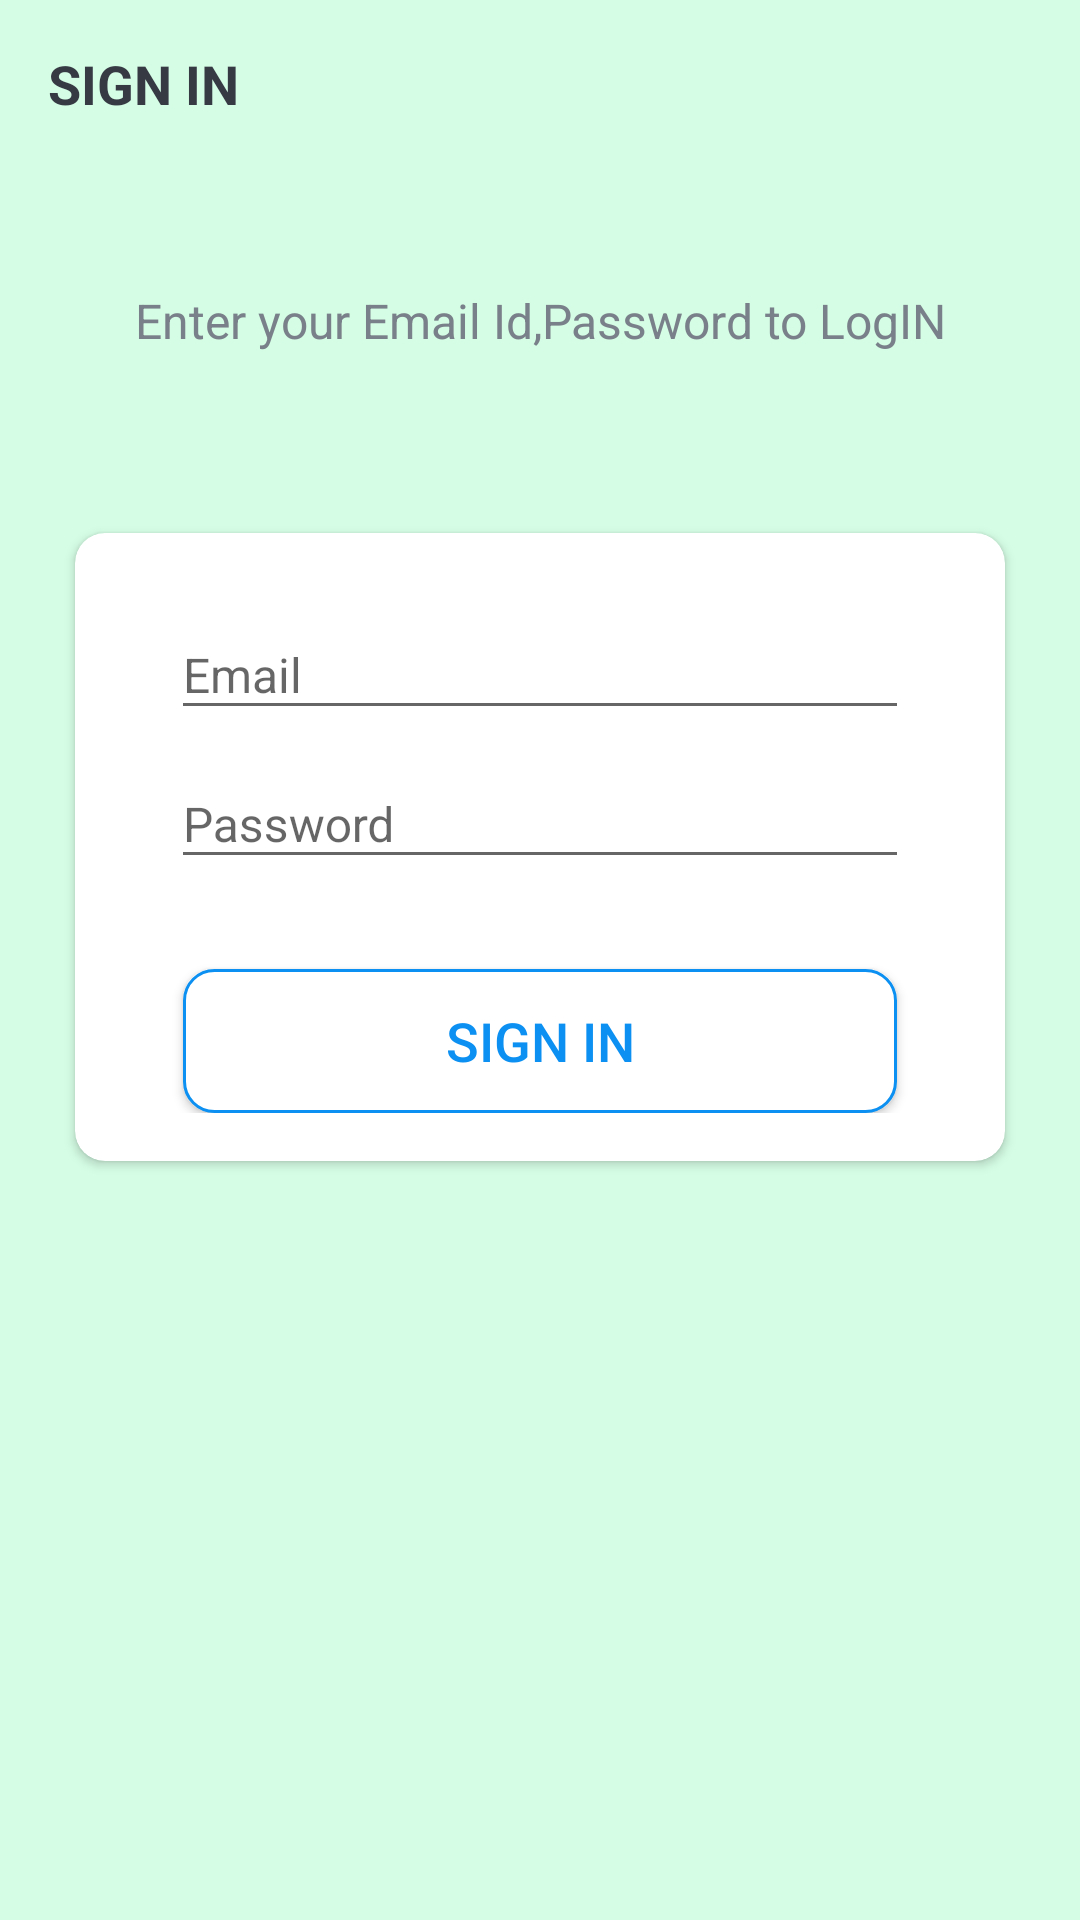

Android layout source for this screen:
<!-- AndroidManifest.xml: activity theme AppTheme.NoActionBar -->
<!-- res/layout/activity_sign_in.xml -->
<?xml version="1.0" encoding="utf-8"?>
<LinearLayout
    xmlns:android="http://schemas.android.com/apk/res/android"
    xmlns:app="http://schemas.android.com/apk/res-auto"
    xmlns:tools="http://schemas.android.com/tools"
    android:layout_width="match_parent"
    android:layout_height="match_parent"
    android:background="@drawable/backwallblue"
    android:orientation="vertical"
    tools:context=".activities.SignInActivity">


    <androidx.appcompat.widget.Toolbar
        android:id="@+id/toolbar_sign_in_activity"
        android:layout_width="match_parent"
        android:layout_height="?attr/actionBarSize">
        <TextView
            android:id="@+id/tv_title_sign_in"
            android:layout_width="match_parent"
            android:layout_height="match_parent"
            android:gravity="center_vertical"
            android:text="@string/sign_in"
            android:textColor="@color/primary_text_color"
            android:textSize="@dimen/toolbar_title_text_size"
            android:textStyle="bold"/>

    </androidx.appcompat.widget.Toolbar>

    <LinearLayout
        android:layout_width="match_parent"
        android:layout_height="match_parent"
        android:layout_gravity="center"
        android:layout_marginTop="@dimen/authentication_screen_content_marginTop"
        android:orientation="vertical">

        <TextView
            android:layout_width="match_parent"
            android:layout_height="wrap_content"
            android:layout_marginStart="@dimen/authentication_screen_marginStartEnd"
            android:layout_marginEnd="@dimen/authentication_screen_marginStartEnd"
            android:gravity="center"
            android:text="@string/sign_in_description_text"
            android:textColor="@color/secondary_text_color"
            android:textSize="@dimen/authentication_description_text_size" />

        <androidx.cardview.widget.CardView
            android:layout_width="match_parent"
            android:layout_height="wrap_content"
            android:layout_marginStart="@dimen/authentication_screen_marginStartEnd"
            android:layout_marginTop="@dimen/authentication_screen_card_view_marginTop"
            android:layout_marginEnd="@dimen/authentication_screen_marginStartEnd"
            android:elevation="@dimen/card_view_elevation"
            app:cardCornerRadius="@dimen/card_view_corner_radius">

            <LinearLayout
                android:layout_width="match_parent"
                android:layout_height="wrap_content"
                android:orientation="vertical"
                android:padding="@dimen/card_view_layout_content_padding">



                <com.google.android.material.textfield.TextInputLayout
                    android:layout_width="match_parent"
                    android:layout_height="wrap_content"
                    android:layout_marginStart="@dimen/authentication_screen_til_marginStartEnd"
                    android:layout_marginEnd="@dimen/authentication_screen_til_marginStartEnd">
                    <androidx.appcompat.widget.AppCompatEditText
                        android:id="@+id/et_email_sign_in"
                        android:layout_width="match_parent"
                        android:layout_height="wrap_content"
                        android:hint="@string/email"
                        android:inputType="textEmailAddress"
                        android:textSize="@dimen/et_text_size"/>

                </com.google.android.material.textfield.TextInputLayout>

                <com.google.android.material.textfield.TextInputLayout
                    android:layout_width="match_parent"
                    android:layout_height="wrap_content"
                    android:layout_marginStart="@dimen/authentication_screen_til_marginStartEnd"
                    android:layout_marginEnd="@dimen/authentication_screen_til_marginStartEnd">
                    <androidx.appcompat.widget.AppCompatEditText
                        android:id="@+id/et_password_sign_in"
                        android:layout_width="match_parent"
                        android:layout_height="wrap_content"
                        android:hint="@string/password"
                        android:inputType="textPassword"
                        android:textSize="16sp"/>

                </com.google.android.material.textfield.TextInputLayout>

                <Button
                    android:id="@+id/btn_sign_in"
                    android:layout_width="match_parent"
                    android:layout_height="wrap_content"
                    android:layout_gravity="center"
                    android:layout_marginStart="@dimen/btn_marginStartEnd"
                    android:layout_marginTop="@dimen/sign_up_screen_btn_marginTop"
                    android:layout_marginEnd="@dimen/btn_marginStartEnd"
                    android:background="@drawable/white_border_shape_button_rounded"
                    android:gravity="center"
                    android:paddingTop="@dimen/btn_paddingTopBottom"
                    android:paddingBottom="@dimen/btn_paddingTopBottom"
                    android:text="@string/sign_in"
                    android:textColor="@color/colorAccent"
                    android:textSize="@dimen/btn_text_size"/>


            </LinearLayout>


        </androidx.cardview.widget.CardView>

    </LinearLayout>
</LinearLayout>
<!-- resources referenced by this layout -->
<resources>
  <color name="colorAccent">#0C90F1</color>
  <color name="primary_text_color">#363A43</color>
  <color name="secondary_text_color">#7A8089</color>
  <dimen name="authentication_description_text_size">16sp</dimen>
  <dimen name="authentication_screen_card_view_marginTop">60dp</dimen>
  <dimen name="authentication_screen_content_marginTop">40dp</dimen>
  <dimen name="authentication_screen_marginStartEnd">25dp</dimen>
  <dimen name="authentication_screen_til_marginStartEnd">16dp</dimen>
  <dimen name="btn_marginStartEnd">20dp</dimen>
  <dimen name="btn_paddingTopBottom">8dp</dimen>
  <dimen name="btn_text_size">18sp</dimen>
  <dimen name="card_view_corner_radius">10dp</dimen>
  <dimen name="card_view_elevation">10dp</dimen>
  <dimen name="card_view_layout_content_padding">16dp</dimen>
  <dimen name="et_text_size">16sp</dimen>
  <dimen name="sign_up_screen_btn_marginTop">30dp</dimen>
  <dimen name="toolbar_title_text_size">18sp</dimen>
  <!-- drawable backwallblue: jpeg bitmap (drawable-v24, 1042 bytes) -->
  <!-- drawable white_border_shape_button_rounded (drawable-v24) -->
  <?xml version="1.0" encoding="utf-8"?>
  <shape xmlns:android="http://schemas.android.com/apk/res/android"
      android:shape="rectangle">
      <stroke
          android:color="#0C90F1"
          android:width="1dp">
  
      </stroke>
      <solid android:color="@android:color/white"/>
      <corners android:radius="10dp"></corners>
  
  </shape>
  <string name="email">Email</string>
  <string name="password">Password</string>
  <string name="sign_in">SIGN IN</string>
  <string name="sign_in_description_text">Enter your Email Id,Password to LogIN</string>
  <style name="AppTheme.NoActionBar">
          <item name="windowActionBar">false</item>
          <item name="windowNoTitle">true</item>
      </style>
</resources>
